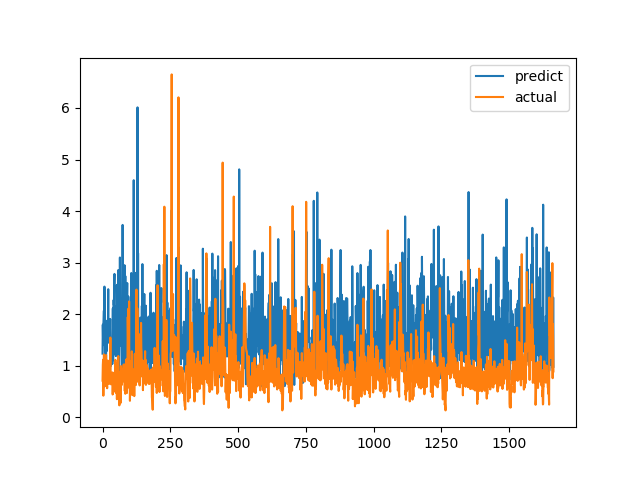

The table this chart was drawn from, first rows:
predict, actual
1.234, 0.7094
1.796, 1.015
1.499, 1.116
1.776, 0.4183
1.893, 1.002
2.067, 1.219
1.398, 1.143
2.535, 0.6528
1.676, 0.6747
1.13, 0.601
1.832, 0.6695
1.506, 0.6538
1.158, 0.7814
1.025, 1.206
1.752, 0.8469
1.293, 0.8286
1.288, 0.6482
1.873, 0.5624
1.593, 0.7183
1.63, 1.1
1.825, 0.9542
2.484, 0.729
1.594, 0.6694
1.446, 0.8631
1.632, 0.6465
1.766, 0.8223
1.674, 0.9236
1.64, 0.8301
1.907, 1.067
1.473, 1.546
1.323, 0.6827
0.9938, 0.6386
1.455, 0.6464
1.063, 0.6881
1.53, 0.7274
1.377, 0.65
1.033, 0.8694
1.506, 0.4409
2.112, 0.4519
1.105, 0.7575
2.136, 0.4952
2.275, 0.6851
2.177, 0.7244
2.576, 0.8654
2.781, 0.74
1.343, 0.8071
1.69, 0.8204
1.226, 1.114
2.146, 1.109
1.186, 0.4751
1.431, 1.039
1.382, 0.9458
1.38, 0.7878
2.568, 0.3505
1.212, 0.9368
1.208, 0.9868
2.319, 0.647
1.135, 1.03
2.855, 1.187
2.064, 0.9329
... 1,604 more rows
